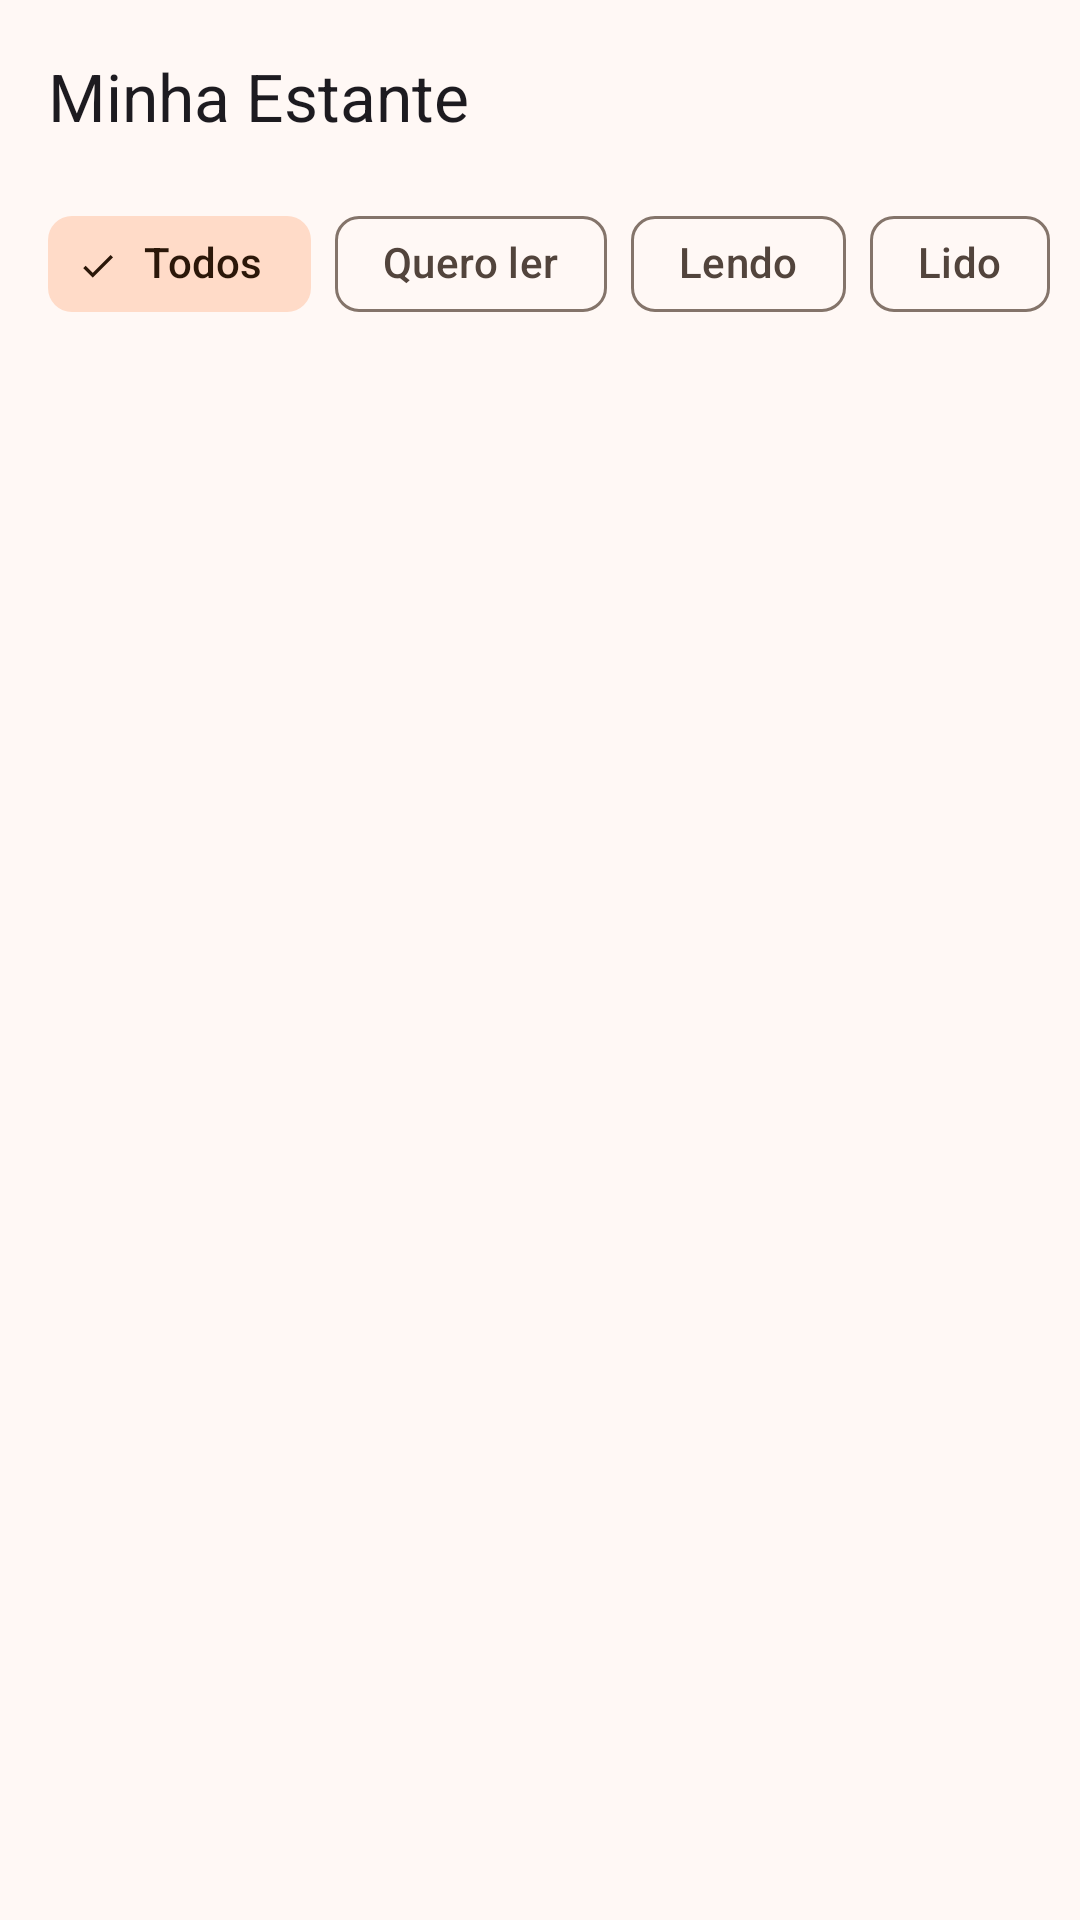

The Android layout XML behind this screen, and the referenced resources:
<!-- AndroidManifest.xml: application theme Theme.MinhaEstante -->
<!-- res/layout/activity_main.xml -->
<?xml version="1.0" encoding="utf-8"?>
<LinearLayout xmlns:android="http://schemas.android.com/apk/res/android"
    xmlns:app="http://schemas.android.com/apk/res-auto"
    xmlns:tools="http://schemas.android.com/tools"
    android:layout_width="match_parent"
    android:layout_height="match_parent"
    android:orientation="vertical"
    tools:context=".ui.list.MainActivity">

    <com.google.android.material.appbar.MaterialToolbar
        android:id="@+id/toolbar"
        android:layout_width="match_parent"
        android:layout_height="?attr/actionBarSize"
        app:title="@string/app_name" />

    <HorizontalScrollView
        android:layout_width="match_parent"
        android:layout_height="wrap_content"
        android:clipToPadding="false"
        android:paddingHorizontal="@dimen/screen_padding"
        android:scrollbars="none">

        <com.google.android.material.chip.ChipGroup
            android:id="@+id/filterGroup"
            android:layout_width="wrap_content"
            android:layout_height="wrap_content"
            android:contentDescription="@string/filter_group_description"
            app:selectionRequired="true"
            app:singleLine="true"
            app:singleSelection="true">

            <com.google.android.material.chip.Chip
                android:id="@+id/filterAll"
                style="@style/Widget.Material3.Chip.Filter"
                android:layout_width="wrap_content"
                android:layout_height="wrap_content"
                android:checked="true"
                android:text="@string/filter_all" />

            <com.google.android.material.chip.Chip
                android:id="@+id/filterWantToRead"
                style="@style/Widget.Material3.Chip.Filter"
                android:layout_width="wrap_content"
                android:layout_height="wrap_content"
                android:text="@string/status_want_to_read" />

            <com.google.android.material.chip.Chip
                android:id="@+id/filterReading"
                style="@style/Widget.Material3.Chip.Filter"
                android:layout_width="wrap_content"
                android:layout_height="wrap_content"
                android:text="@string/status_reading" />

            <com.google.android.material.chip.Chip
                android:id="@+id/filterRead"
                style="@style/Widget.Material3.Chip.Filter"
                android:layout_width="wrap_content"
                android:layout_height="wrap_content"
                android:text="@string/status_read" />
        </com.google.android.material.chip.ChipGroup>
    </HorizontalScrollView>

    <TextView
        android:id="@+id/summaryText"
        android:layout_width="match_parent"
        android:layout_height="wrap_content"
        android:accessibilityLiveRegion="polite"
        android:paddingHorizontal="@dimen/screen_padding"
        android:paddingVertical="@dimen/space_s"
        android:textAppearance="?attr/textAppearanceLabelLarge"
        android:textColor="?attr/colorOnSurfaceVariant"
        tools:text="8 livros na estante" />

    <FrameLayout
        android:layout_width="match_parent"
        android:layout_height="0dp"
        android:layout_weight="1">

        <androidx.recyclerview.widget.RecyclerView
            android:id="@+id/bookList"
            android:layout_width="match_parent"
            android:layout_height="match_parent"
            android:clipToPadding="false"
            android:paddingHorizontal="@dimen/space_m"
            android:paddingBottom="@dimen/space_l"
            app:layoutManager="androidx.recyclerview.widget.LinearLayoutManager"
            tools:listitem="@layout/item_book" />

        <include
            android:id="@+id/emptyState"
            layout="@layout/view_empty_state"
            android:layout_width="match_parent"
            android:layout_height="match_parent"
            android:visibility="gone" />
    </FrameLayout>
</LinearLayout>
<!-- res/layout/item_book.xml (included above) -->
<?xml version="1.0" encoding="utf-8"?>
<com.google.android.material.card.MaterialCardView xmlns:android="http://schemas.android.com/apk/res/android"
    xmlns:app="http://schemas.android.com/apk/res-auto"
    xmlns:tools="http://schemas.android.com/tools"
    style="@style/Widget.Material3.CardView.Filled"
    android:layout_width="match_parent"
    android:layout_height="wrap_content"
    android:layout_marginVertical="@dimen/space_xs"
    android:clickable="true"
    android:focusable="true">

    <LinearLayout
        android:layout_width="match_parent"
        android:layout_height="wrap_content"
        android:baselineAligned="false"
        android:orientation="horizontal"
        android:padding="@dimen/space_m">

        <FrameLayout
            android:id="@+id/cover"
            android:layout_width="@dimen/cover_small_width"
            android:layout_height="@dimen/cover_small_height"
            android:background="@drawable/bg_cover">

            <ImageView
                android:id="@+id/coverPlaceholder"
                android:layout_width="@dimen/cover_small_icon"
                android:layout_height="@dimen/cover_small_icon"
                android:layout_gravity="center"
                android:importantForAccessibility="no"
                android:src="@drawable/ic_book" />

            <com.google.android.material.imageview.ShapeableImageView
                android:id="@+id/coverImage"
                android:layout_width="match_parent"
                android:layout_height="match_parent"
                android:importantForAccessibility="no"
                android:scaleType="centerCrop"
                app:shapeAppearanceOverlay="@style/ShapeAppearance.MinhaEstante.Cover"
                tools:src="@drawable/cover_dom_casmurro" />
        </FrameLayout>

        <Space
            android:layout_width="@dimen/space_l"
            android:layout_height="0dp" />

        <LinearLayout
            android:layout_width="0dp"
            android:layout_height="wrap_content"
            android:layout_weight="1"
            android:orientation="vertical">

            <TextView
                android:id="@+id/bookTitle"
                android:layout_width="match_parent"
                android:layout_height="wrap_content"
                android:ellipsize="end"
                android:maxLines="2"
                android:textAppearance="?attr/textAppearanceTitleMedium"
                tools:text="Dom Casmurro" />

            <TextView
                android:id="@+id/bookAuthor"
                android:layout_width="match_parent"
                android:layout_height="wrap_content"
                android:textAppearance="?attr/textAppearanceBodyMedium"
                android:textColor="?attr/colorOnSurfaceVariant"
                tools:text="Machado de Assis" />

            <TextView
                android:id="@+id/bookMeta"
                android:layout_width="match_parent"
                android:layout_height="wrap_content"
                android:textAppearance="?attr/textAppearanceBodySmall"
                android:textColor="?attr/colorOnSurfaceVariant"
                tools:text="1899 · 256 páginas" />

            <Space
                android:layout_width="0dp"
                android:layout_height="@dimen/space_s" />

            <LinearLayout
                android:layout_width="match_parent"
                android:layout_height="wrap_content"
                android:gravity="center_vertical"
                android:orientation="horizontal">

                <TextView
                    android:id="@+id/statusLabel"
                    android:layout_width="wrap_content"
                    android:layout_height="wrap_content"
                    android:background="@drawable/bg_status_pill"
                    android:paddingHorizontal="@dimen/space_m"
                    android:paddingVertical="@dimen/space_xs"
                    android:textAppearance="?attr/textAppearanceLabelMedium"
                    tools:text="Lido" />

                <Space
                    android:layout_width="0dp"
                    android:layout_height="0dp"
                    android:layout_weight="1" />

                <TextView
                    android:id="@+id/ratingLabel"
                    android:layout_width="wrap_content"
                    android:layout_height="wrap_content"
                    android:textAppearance="?attr/textAppearanceLabelLarge"
                    android:textColor="?attr/colorPrimary"
                    tools:text="★ 4,5" />
            </LinearLayout>
        </LinearLayout>
    </LinearLayout>
</com.google.android.material.card.MaterialCardView>
<!-- res/layout/view_empty_state.xml (included above) -->
<?xml version="1.0" encoding="utf-8"?>
<LinearLayout xmlns:android="http://schemas.android.com/apk/res/android"
    xmlns:app="http://schemas.android.com/apk/res-auto"
    xmlns:tools="http://schemas.android.com/tools"
    android:layout_width="match_parent"
    android:layout_height="match_parent"
    android:gravity="center"
    android:orientation="vertical"
    android:padding="@dimen/space_xl">

    <ImageView
        android:layout_width="@dimen/empty_state_icon"
        android:layout_height="@dimen/empty_state_icon"
        android:importantForAccessibility="no"
        android:src="@drawable/ic_book"
        app:tint="?attr/colorOutline" />

    <Space
        android:layout_width="0dp"
        android:layout_height="@dimen/space_l" />

    <TextView
        android:id="@+id/emptyTitle"
        android:layout_width="wrap_content"
        android:layout_height="wrap_content"
        android:gravity="center"
        android:text="@string/empty_title"
        android:textAppearance="?attr/textAppearanceTitleLarge" />

    <Space
        android:layout_width="0dp"
        android:layout_height="@dimen/space_s" />

    <TextView
        android:id="@+id/emptyMessage"
        android:layout_width="wrap_content"
        android:layout_height="wrap_content"
        android:gravity="center"
        android:textAppearance="?attr/textAppearanceBodyMedium"
        android:textColor="?attr/colorOnSurfaceVariant"
        tools:text="Nenhum livro com o status “Lendo”." />
</LinearLayout>
<!-- resources referenced by this layout -->
<resources>
  <dimen name="cover_small_height">80dp</dimen>
  <dimen name="cover_small_icon">28dp</dimen>
  <dimen name="cover_small_width">56dp</dimen>
  <dimen name="empty_state_icon">72dp</dimen>
  <dimen name="screen_padding">16dp</dimen>
  <dimen name="space_l">16dp</dimen>
  <dimen name="space_m">12dp</dimen>
  <dimen name="space_s">8dp</dimen>
  <dimen name="space_xl">24dp</dimen>
  <dimen name="space_xs">4dp</dimen>
  <!-- drawable bg_cover (drawable) -->
  <?xml version="1.0" encoding="utf-8"?>
  <shape xmlns:android="http://schemas.android.com/apk/res/android"
      android:shape="rectangle">
      <corners android:radius="@dimen/cover_corner_radius" />
      <solid android:color="@color/cover_1" />
  </shape>
  <string name="app_name">Minha Estante</string>
  <string name="empty_title">Nada por aqui</string>
  <string name="filter_all">Todos</string>
  <string name="filter_group_description">Filtrar livros por status de leitura</string>
  <string name="status_read">Lido</string>
  <string name="status_reading">Lendo</string>
  <string name="status_want_to_read">Quero ler</string>
  <style name="ShapeAppearance.MinhaEstante.Cover" parent="">
          <item name="cornerFamily">rounded</item>
          <item name="cornerSize">@dimen/cover_corner_radius</item>
      </style>
  <style name="Theme.MinhaEstante" parent="Base.Theme.MinhaEstante" />
  <dimen name="cover_corner_radius">8dp</dimen>
  <color name="cover_1">#8B4F24</color>
  <color name="md_primary">#8B4F24</color>
  <color name="md_on_primary">#FFFFFF</color>
  <color name="md_primary_container">#FFDBC8</color>
  <color name="md_on_primary_container">#321200</color>
  <color name="md_secondary">#755846</color>
  <color name="md_on_secondary">#FFFFFF</color>
  <color name="md_secondary_container">#FFDBC8</color>
  <color name="md_on_secondary_container">#2B1709</color>
  <color name="md_tertiary">#626032</color>
  <color name="md_on_tertiary">#FFFFFF</color>
  <color name="md_tertiary_container">#E9E5AB</color>
  <color name="md_on_tertiary_container">#1D1C00</color>
  <color name="md_error">#BA1A1A</color>
  <color name="md_on_error">#FFFFFF</color>
  <color name="md_surface">#FFF8F5</color>
  <color name="md_on_surface">#221A15</color>
  <color name="md_surface_variant">#F4DED3</color>
  <color name="md_on_surface_variant">#52443C</color>
  <color name="md_outline">#84746A</color>
  <color name="md_outline_variant">#D7C3B8</color>
  <color name="md_surface_container_lowest">#FFFFFF</color>
  <color name="md_surface_container_low">#FFF1EA</color>
  <color name="md_surface_container">#FCEAE2</color>
  <color name="md_surface_container_high">#F6E5DC</color>
  <color name="md_surface_container_highest">#F0DFD7</color>
  <color name="md_inverse_surface">#382E29</color>
  <color name="md_inverse_on_surface">#FFEDE5</color>
  <color name="md_inverse_primary">#FFB68B</color>
</resources>
